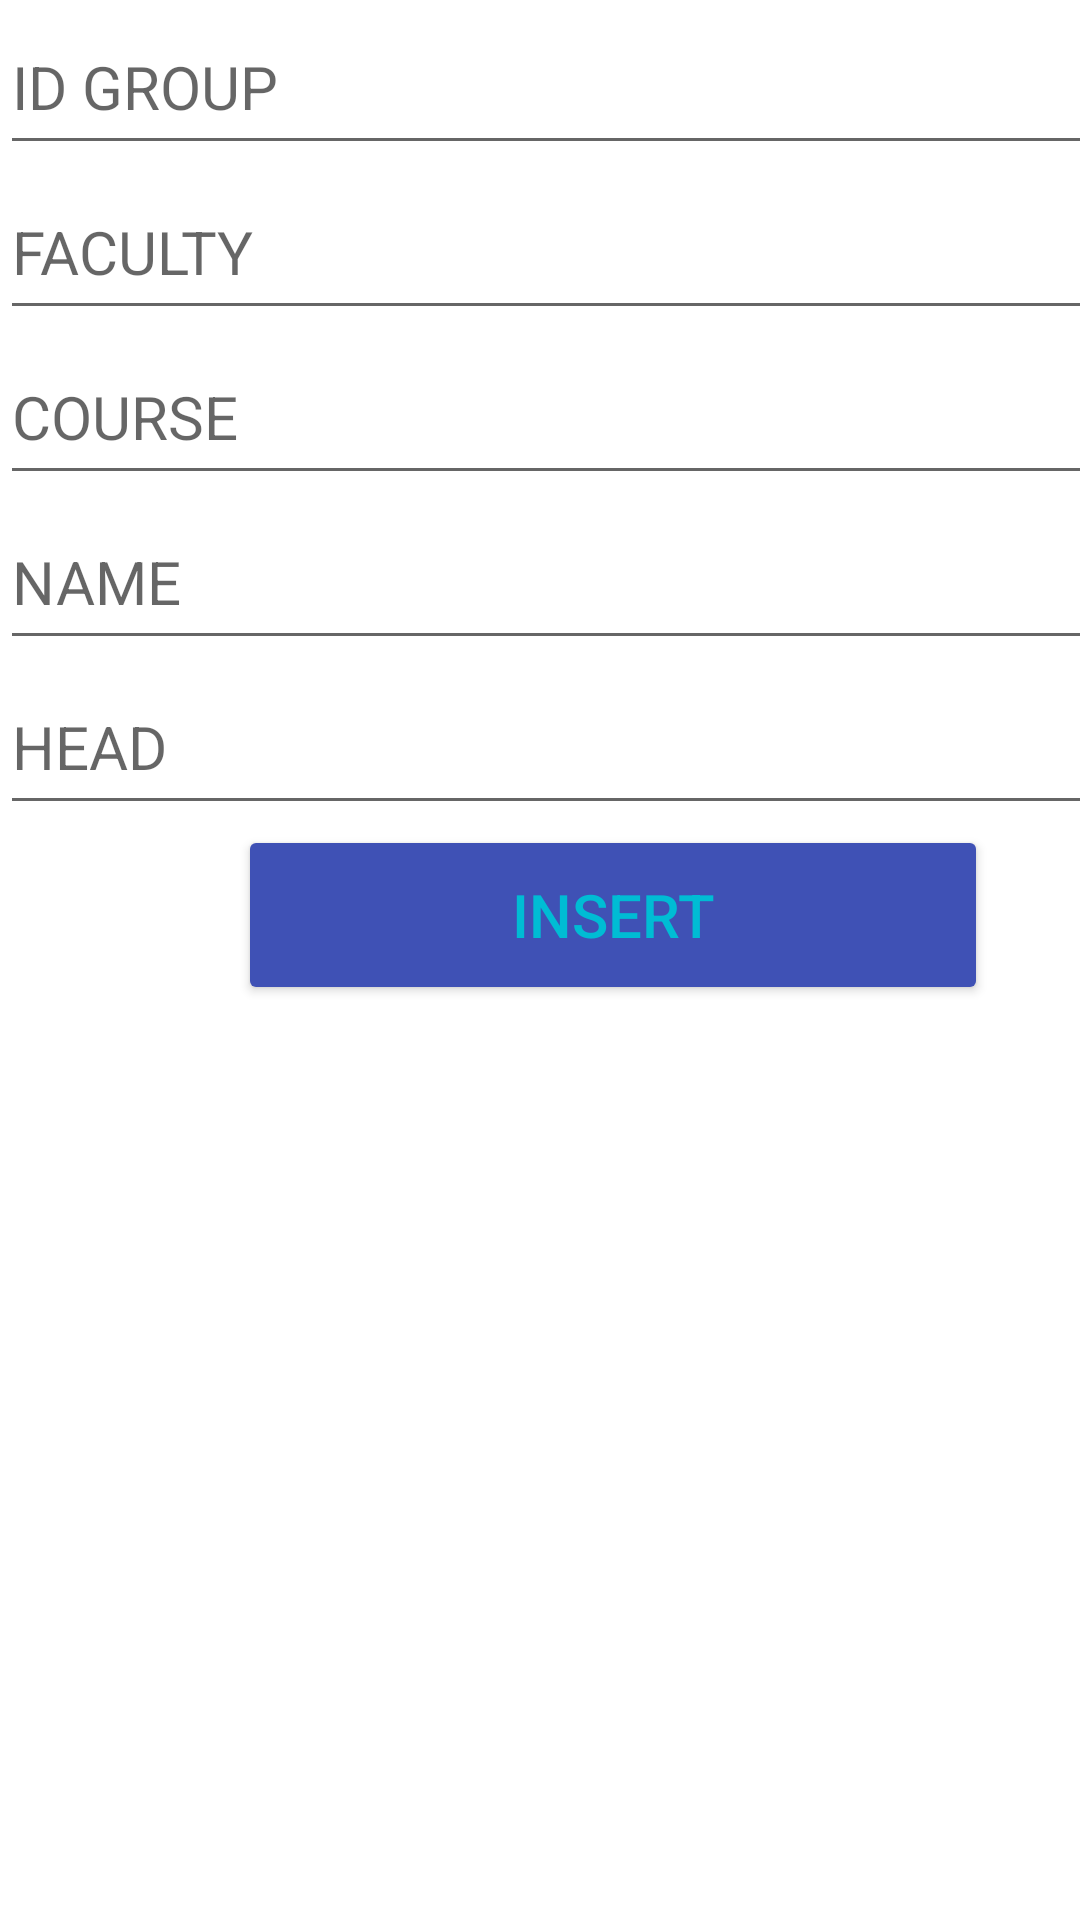

Produce the Android XML layout that renders to this screen, including the resource entries it uses.
<!-- AndroidManifest.xml: application theme Theme.DBLab10 -->
<!-- res/layout/activity_add_to_group.xml -->
<?xml version="1.0" encoding="utf-8"?>
<androidx.constraintlayout.widget.ConstraintLayout xmlns:android="http://schemas.android.com/apk/res/android"
    xmlns:app="http://schemas.android.com/apk/res-auto"
    xmlns:tools="http://schemas.android.com/tools"
    android:layout_width="match_parent"
    android:layout_height="match_parent"
    tools:context=".AddToGroupActivity">

    <LinearLayout
        android:layout_width="409dp"
        android:layout_height="729dp"
        android:orientation="vertical"
        app:layout_constraintStart_toStartOf="parent"
        app:layout_constraintTop_toTopOf="parent">

        <EditText
            android:id="@+id/idg"
            android:layout_width="match_parent"
            android:layout_height="55dp"
            android:ems="10"
            android:hint="ID GROUP"
            android:inputType="textPersonName"
            android:textSize="20sp"
            tools:ignore="TouchTargetSizeCheck" />

        <EditText
            android:id="@+id/fac"
            android:layout_width="match_parent"
            android:layout_height="55dp"
            android:ems="10"
            android:hint="FACULTY"
            android:inputType="textPersonName"
            android:textSize="20sp"
            tools:ignore="TouchTargetSizeCheck" />

        <EditText
            android:id="@+id/course"
            android:layout_width="match_parent"
            android:layout_height="55dp"
            android:ems="10"
            android:hint="COURSE"
            android:inputType="textPersonName"
            android:textSize="20sp"
            tools:ignore="TouchTargetSizeCheck" />

        <EditText
            android:id="@+id/name"
            android:layout_width="match_parent"
            android:layout_height="55dp"
            android:ems="10"
            android:hint="NAME"
            android:inputType="textPersonName"
            android:textSize="20sp"
            tools:ignore="TouchTargetSizeCheck" />

        <EditText
            android:id="@+id/head"
            android:layout_width="match_parent"
            android:layout_height="55dp"
            android:ems="10"
            android:hint="HEAD"
            android:inputType="textPersonName"
            android:textSize="20sp"
            tools:ignore="TouchTargetSizeCheck" />

        <Button
            android:id="@+id/insert"
            android:layout_width="250dp"
            android:layout_height="60dp"
            android:layout_gravity="center"
            android:backgroundTint="#3F51B5"
            android:onClick="insert"
            android:text="insert"
            android:textColor="#00BCD4"
            android:textSize="20sp" />
    </LinearLayout>

</androidx.constraintlayout.widget.ConstraintLayout>
<!-- resources referenced by this layout -->
<resources>
  <style name="Theme.DBLab10" parent="Theme.MaterialComponents.DayNight.DarkActionBar">
          
          <item name="colorPrimary">@color/purple_500</item>
          <item name="colorPrimaryVariant">@color/purple_700</item>
          <item name="colorOnPrimary">@color/white</item>
          
          <item name="colorSecondary">@color/teal_200</item>
          <item name="colorSecondaryVariant">@color/teal_700</item>
          <item name="colorOnSecondary">@color/black</item>
          
          <item name="android:statusBarColor" tools:targetApi="l">?attr/colorPrimaryVariant</item>
          
      </style>
  <!-- not gathered from this repository: default colours our renderer supplied (Android Studio template values) -->
  <color name="purple_500">#FF6200EE</color>
  <color name="purple_700">#FF3700B3</color>
  <color name="teal_200">#FF03DAC5</color>
  <color name="teal_700">#FF018786</color>
  <color name="black">#FF000000</color>
  <color name="white">#FFFFFFFF</color>
</resources>
